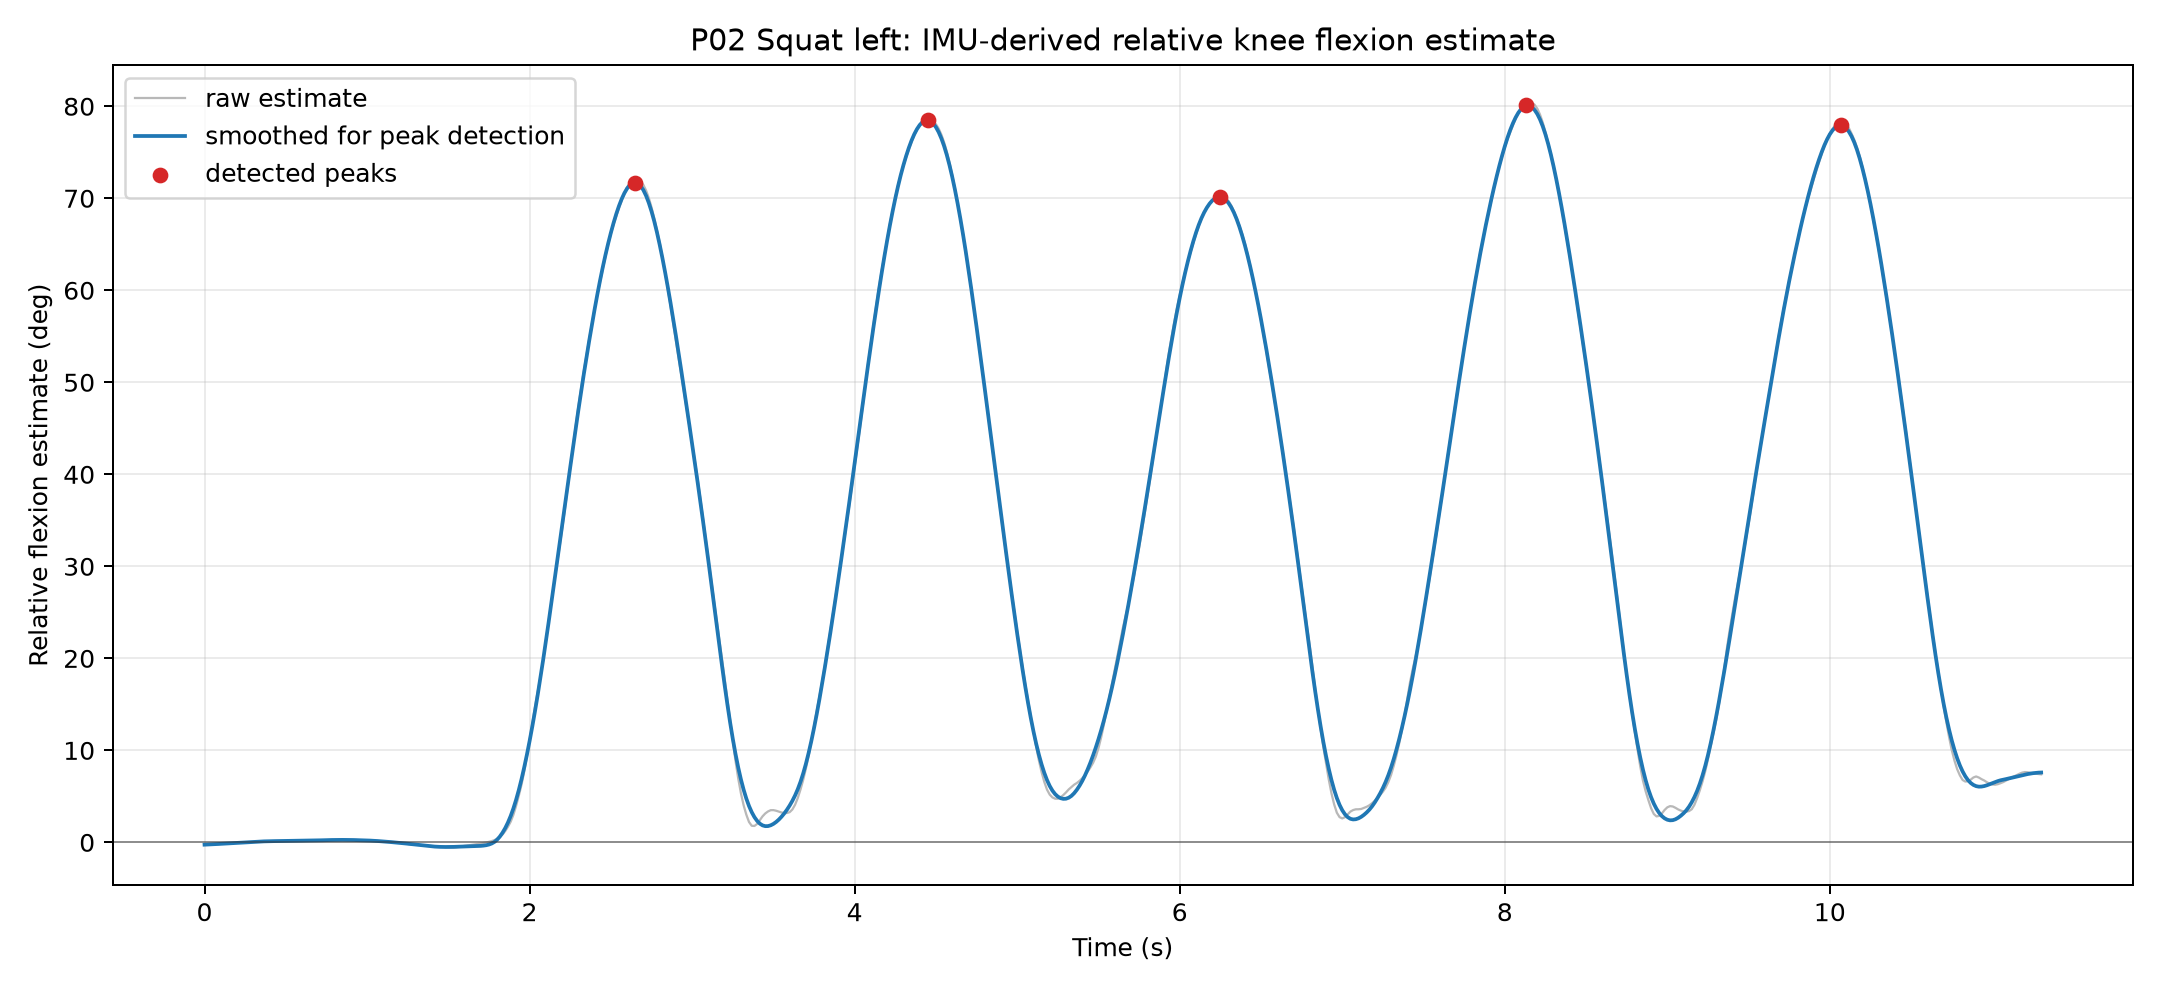

Values plotted in this chart, from the file beside it:
time_s, SampleTimeFine, knee_flexion_estimate_deg, knee_flexion_estimate_smooth_deg, relative_rotvec_x_deg, relative_rotvec_y_deg, relative_rotvec_z_deg, dominant_axis_x, dominant_axis_y, dominant_axis_z, is_peak
0.0, 1680236447, -0.2504, -0.2501, -0.1755, 0.3805, -0.08711, 0.8422, -0.1023, 0.5293, False
0.01667, 1680253114, -0.2379, -0.2373, -0.159, 0.3451, -0.0966, 0.8422, -0.1023, 0.5293, False
0.03333, 1680269781, -0.2201, -0.2234, -0.1423, 0.3269, -0.0931, 0.8422, -0.1023, 0.5293, False
0.05, 1680286448, -0.2104, -0.2085, -0.1314, 0.3229, -0.09273, 0.8422, -0.1023, 0.5293, False
0.06667, 1680303115, -0.1911, -0.1927, -0.1168, 0.2898, -0.08597, 0.8422, -0.1023, 0.5293, False
0.08334, 1680319782, -0.1811, -0.1761, -0.1079, 0.2632, -0.08645, 0.8422, -0.1023, 0.5293, False
0.1, 1680336449, -0.1566, -0.1589, -0.09528, 0.215, -0.06955, 0.8422, -0.1023, 0.5293, False
0.1167, 1680353116, -0.143, -0.1411, -0.08491, 0.1801, -0.06698, 0.8422, -0.1023, 0.5293, False
0.1333, 1680369783, -0.128, -0.1228, -0.07303, 0.1431, -0.06468, 0.8422, -0.1023, 0.5293, False
0.15, 1680386450, -0.1035, -0.1043, -0.0552, 0.1041, -0.05445, 0.8422, -0.1023, 0.5293, False
0.1667, 1680403117, -0.08237, -0.08552, -0.03908, 0.08642, -0.04355, 0.8422, -0.1023, 0.5293, False
0.1833, 1680419784, -0.06222, -0.06667, -0.02508, 0.07705, -0.02956, 0.8422, -0.1023, 0.5293, False
0.2, 1680436451, -0.04462, -0.04785, -0.01398, 0.05199, -0.01881, 0.8422, -0.1023, 0.5293, False
0.2167, 1680453118, -0.02278, -0.02917, -0.001121, 0.008172, -0.006478, 0.8422, -0.1023, 0.5293, False
0.2333, 1680469785, -0.005943, -0.01074, 0.009698, -0.02411, 0.001876, 0.8422, -0.1023, 0.5293, False
0.25, 1680486452, 0.005943, 0.007315, 0.01871, -0.05079, 0.004832, 0.8422, -0.1023, 0.5293, False
0.2667, 1680503119, 0.01764, 0.02472, 0.02783, -0.07488, 0.007771, 0.8422, -0.1023, 0.5293, False
0.2833, 1680519786, 0.03673, 0.04114, 0.03937, -0.111, 0.01849, 0.8422, -0.1023, 0.5293, False
0.3, 1680536453, 0.05125, 0.05706, 0.0509, -0.1336, 0.0232, 0.8422, -0.1023, 0.5293, False
0.3167, 1680553120, 0.07376, 0.07176, 0.06588, -0.1676, 0.03534, 0.8422, -0.1023, 0.5293, False
0.3333, 1680569787, 0.08457, 0.08593, 0.07472, -0.1816, 0.03897, 0.8422, -0.1023, 0.5293, False
0.35, 1680586454, 0.09702, 0.0984, 0.0871, -0.1928, 0.04064, 0.8422, -0.1023, 0.5293, False
0.3667, 1680603121, 0.1158, 0.1094, 0.09927, -0.2028, 0.0549, 0.8422, -0.1023, 0.5293, False
0.3833, 1680619788, 0.1314, 0.1184, 0.1042, -0.2167, 0.07384, 0.8422, -0.1023, 0.5293, False
0.4, 1680636455, 0.1431, 0.1258, 0.1052, -0.2308, 0.09155, 0.8422, -0.1023, 0.5293, False
0.4167, 1680653122, 0.1407, 0.1324, 0.1064, -0.2407, 0.08326, 0.8422, -0.1023, 0.5293, False
0.4333, 1680669789, 0.1458, 0.1378, 0.1088, -0.2518, 0.08682, 0.8422, -0.1023, 0.5293, False
0.45, 1680686456, 0.155, 0.1423, 0.1098, -0.2401, 0.105, 0.8422, -0.1023, 0.5293, False
0.4667, 1680703123, 0.1599, 0.1461, 0.1086, -0.2396, 0.1162, 0.8422, -0.1023, 0.5293, False
0.4833, 1680719790, 0.1543, 0.1496, 0.1042, -0.2353, 0.1133, 0.8422, -0.1023, 0.5293, False
0.5, 1680736457, 0.1532, 0.1533, 0.1034, -0.2401, 0.1118, 0.8422, -0.1023, 0.5293, False
0.5167, 1680753124, 0.1559, 0.1566, 0.1052, -0.242, 0.1137, 0.8422, -0.1023, 0.5293, False
0.5333, 1680769791, 0.1603, 0.1594, 0.1056, -0.2493, 0.1198, 0.8422, -0.1023, 0.5293, False
0.55, 1680786458, 0.1569, 0.1621, 0.1068, -0.2615, 0.1093, 0.8422, -0.1023, 0.5293, False
0.5667, 1680803125, 0.156, 0.165, 0.1086, -0.2587, 0.105, 0.8422, -0.1023, 0.5293, False
0.5833, 1680819792, 0.146, 0.1683, 0.105, -0.2385, 0.09588, 0.8422, -0.1023, 0.5293, False
0.6, 1680836459, 0.1467, 0.1725, 0.1006, -0.2415, 0.1036, 0.8422, -0.1023, 0.5293, False
0.6167, 1680853126, 0.1581, 0.1778, 0.1005, -0.2591, 0.1219, 0.8422, -0.1023, 0.5293, False
0.6333, 1680869793, 0.173, 0.1841, 0.1065, -0.2773, 0.137, 0.8422, -0.1023, 0.5293, False
0.65, 1680886460, 0.1833, 0.1911, 0.1128, -0.2805, 0.1458, 0.8422, -0.1023, 0.5293, False
0.6667, 1680903127, 0.1896, 0.1986, 0.1165, -0.2657, 0.1547, 0.8422, -0.1023, 0.5293, False
0.6833, 1680919794, 0.2048, 0.2064, 0.1224, -0.2681, 0.1736, 0.8422, -0.1023, 0.5293, False
0.7, 1680936461, 0.219, 0.2153, 0.1255, -0.2687, 0.1953, 0.8422, -0.1023, 0.5293, False
0.7167, 1680953128, 0.2291, 0.2252, 0.127, -0.2701, 0.2118, 0.8422, -0.1023, 0.5293, False
0.7333, 1680969795, 0.2417, 0.2351, 0.1308, -0.2743, 0.2287, 0.8422, -0.1023, 0.5293, False
0.75, 1680986462, 0.2406, 0.2439, 0.1264, -0.2587, 0.2367, 0.8422, -0.1023, 0.5293, False
0.7667, 1681003129, 0.2478, 0.2512, 0.1273, -0.231, 0.2541, 0.8422, -0.1023, 0.5293, False
0.7833, 1681019796, 0.2576, 0.2575, 0.1289, -0.1988, 0.2763, 0.8422, -0.1023, 0.5293, False
0.8, 1681036463, 0.2688, 0.2627, 0.1306, -0.1655, 0.3011, 0.8422, -0.1023, 0.5293, False
0.8167, 1681053130, 0.2767, 0.2669, 0.133, -0.1319, 0.3189, 0.8422, -0.1023, 0.5293, False
0.8334, 1681069797, 0.2885, 0.2694, 0.1393, -0.104, 0.3365, 0.8422, -0.1023, 0.5293, False
0.85, 1681086464, 0.2834, 0.2697, 0.1401, -0.0377, 0.3385, 0.8422, -0.1023, 0.5293, False
0.8667, 1681103131, 0.2734, 0.2683, 0.1352, 0.02638, 0.3397, 0.8422, -0.1023, 0.5293, False
0.8834, 1681119798, 0.2684, 0.2655, 0.1317, 0.07809, 0.3458, 0.8422, -0.1023, 0.5293, False
0.9, 1681136465, 0.2705, 0.2612, 0.131, 0.1315, 0.3613, 0.8422, -0.1023, 0.5293, False
0.9167, 1681153132, 0.2725, 0.2548, 0.1345, 0.1738, 0.3677, 0.8422, -0.1023, 0.5293, False
0.9334, 1681169799, 0.2629, 0.2468, 0.1342, 0.2026, 0.3554, 0.8422, -0.1023, 0.5293, False
0.95, 1681186466, 0.2393, 0.2379, 0.1229, 0.2483, 0.3377, 0.8422, -0.1023, 0.5293, False
0.9667, 1681203133, 0.2115, 0.2285, 0.1082, 0.2917, 0.317, 0.8422, -0.1023, 0.5293, False
0.9834, 1681219800, 0.1921, 0.2187, 0.09681, 0.3296, 0.3058, 0.8422, -0.1023, 0.5293, False
... 619 more rows
